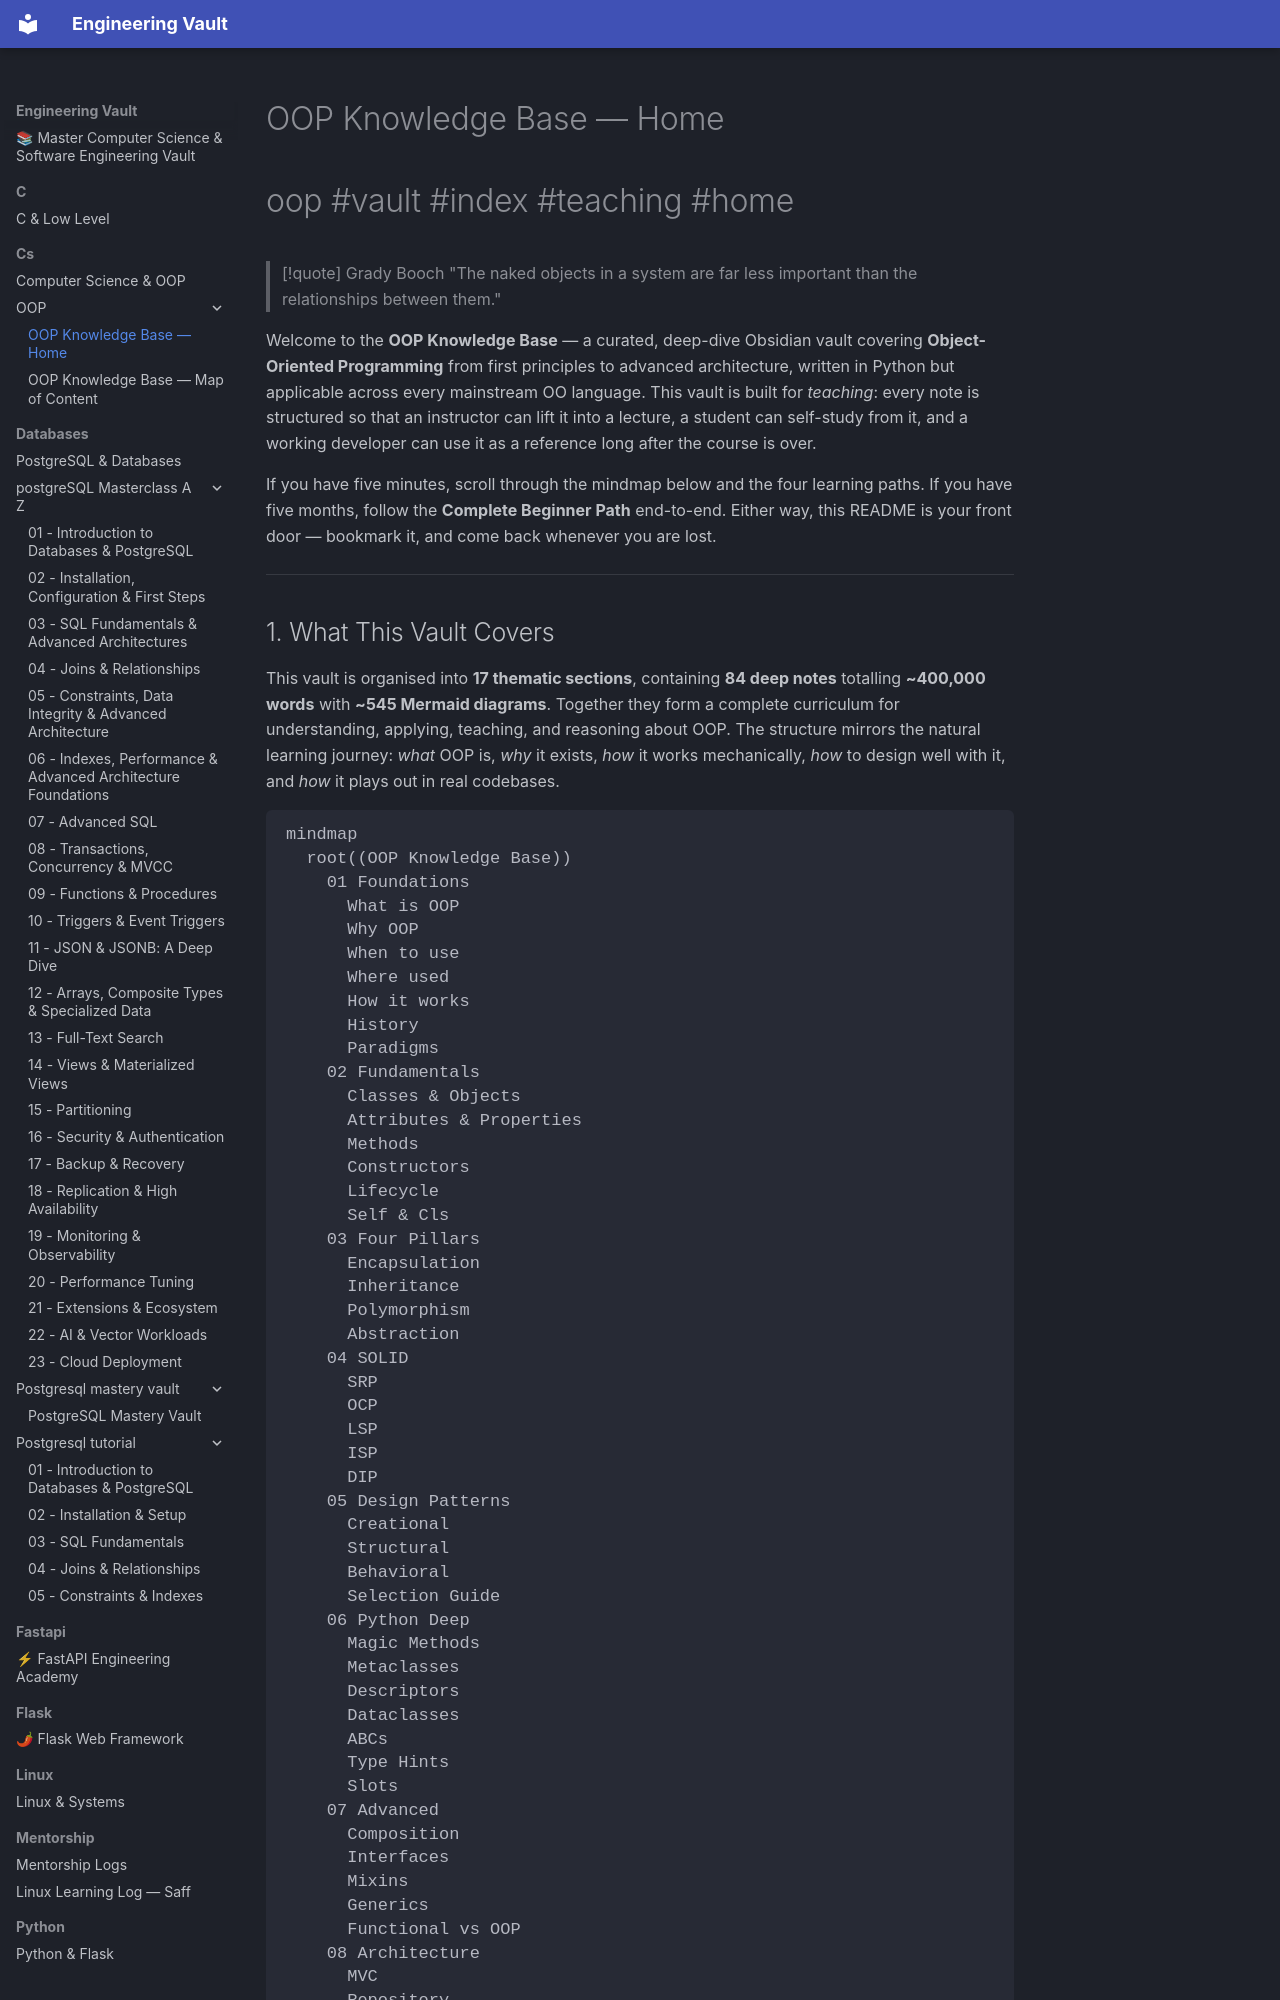

repository: Saff9/engineering-vault · page: cs/OOP/index.html · generator: mkdocs

---
title: OOP Knowledge Base — Home
tags:
  - oop
  - vault
  - index
  - teaching
  - home
aliases:
  - OOP Vault
  - OOP Knowledge Base
  - Object-Oriented Programming Vault
related:
  - "[[00-Map-of-Content]]"
  - "[[Glossary]]"
  - "[[FAQ]]"
  - "[[Books-And-Courses]]"
created: 2025-01-15
updated: 2025-01-15
---

# OOP Knowledge Base — Home

#oop #vault #index #teaching #home

> [!quote] Grady Booch
> "The naked objects in a system are far less important than the relationships between them."

Welcome to the **OOP Knowledge Base** — a curated, deep-dive Obsidian vault covering **Object-Oriented Programming** from first principles to advanced architecture, written in Python but applicable across every mainstream OO language. This vault is built for *teaching*: every note is structured so that an instructor can lift it into a lecture, a student can self-study from it, and a working developer can use it as a reference long after the course is over.

If you have five minutes, scroll through the mindmap below and the four learning paths. If you have five months, follow the **Complete Beginner Path** end-to-end. Either way, this README is your front door — bookmark it, and come back whenever you are lost.

---
